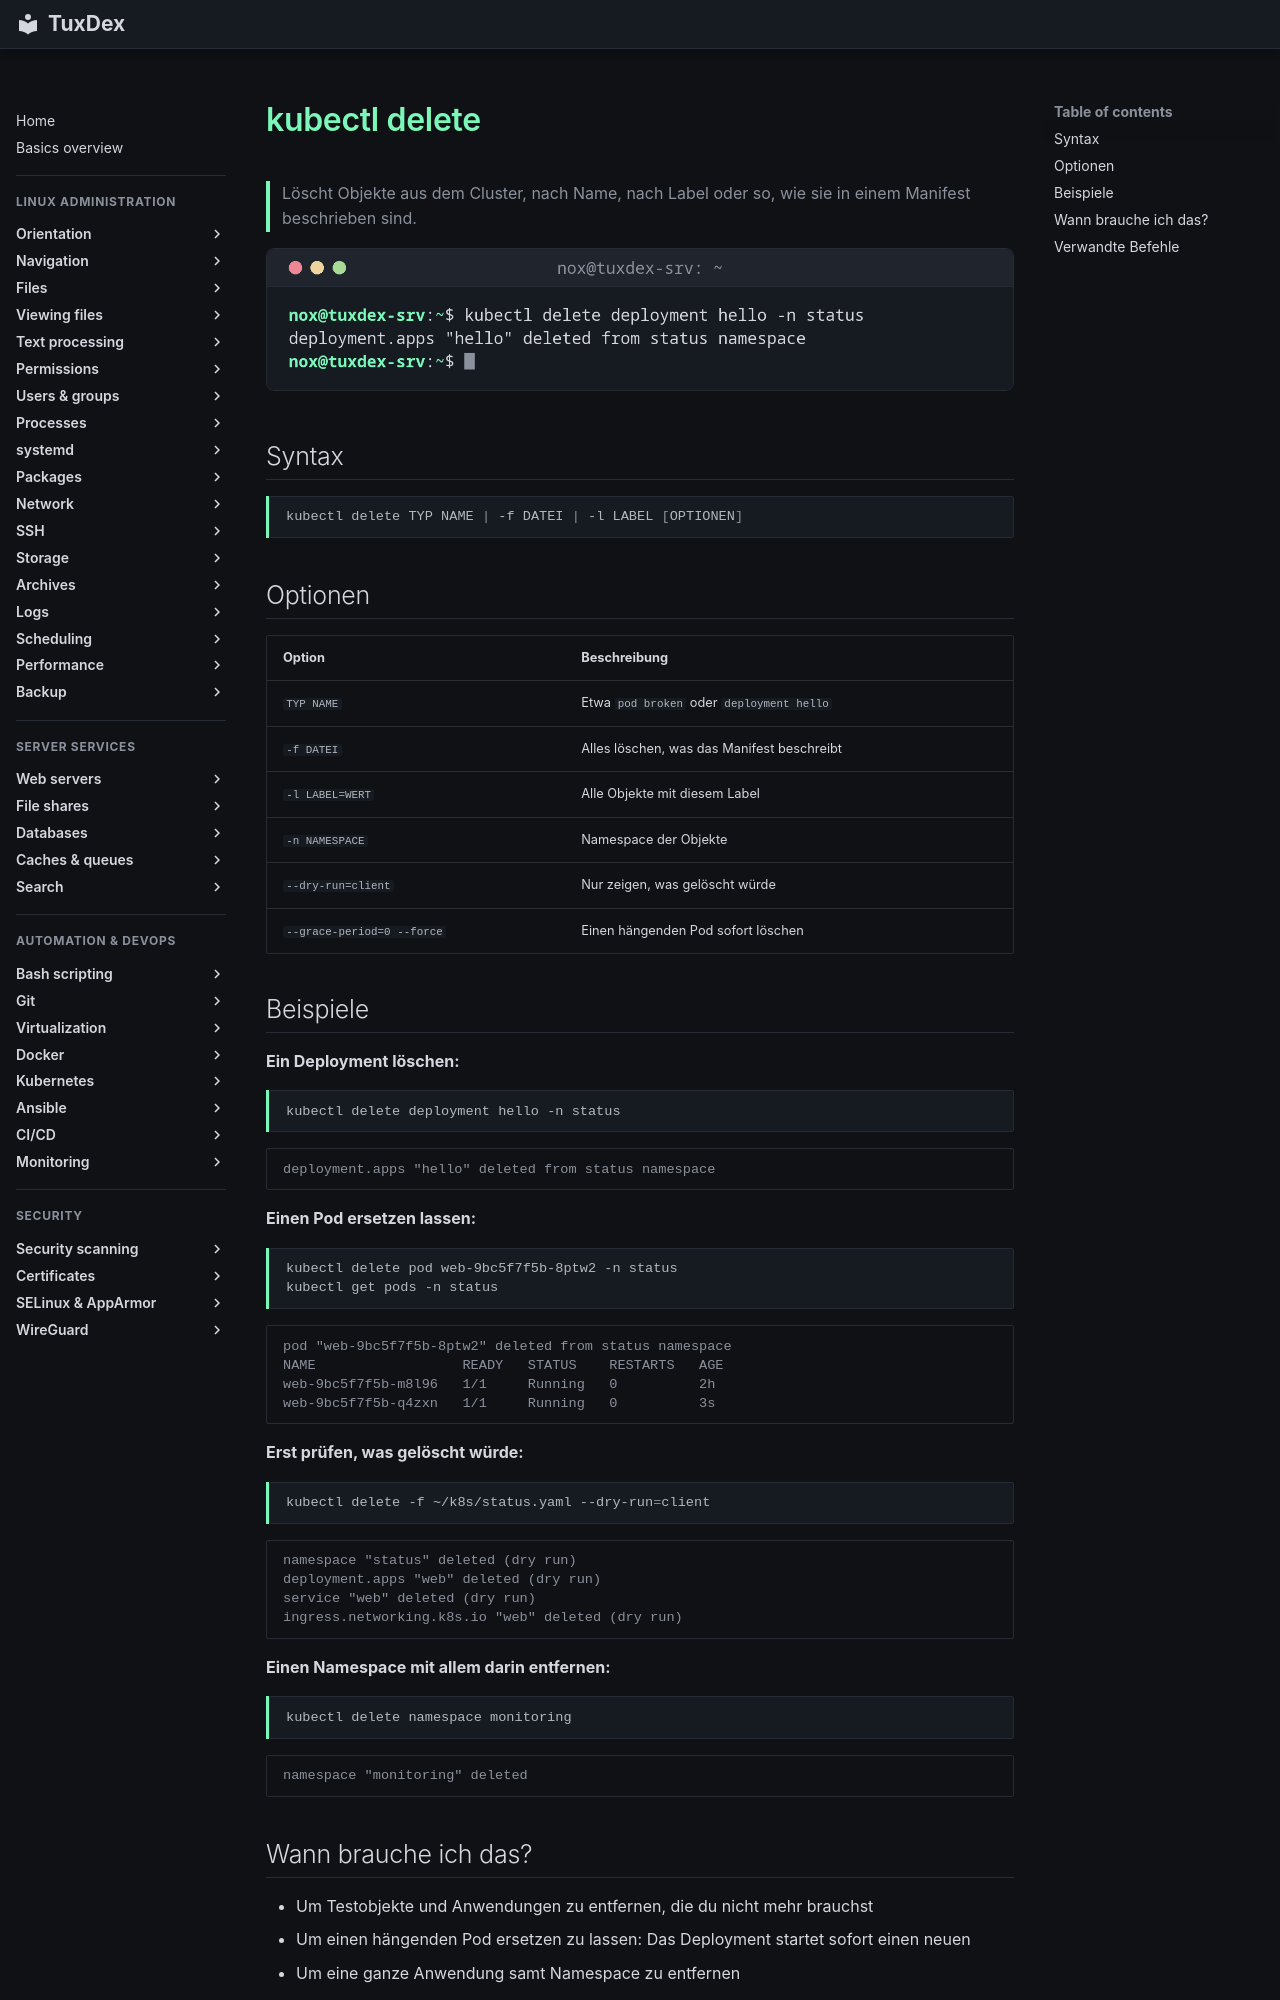

repository: Noxisan/tuxcodex · page: 20-kubernetes/kubectl-delete.de/index.html · generator: mkdocs

# kubectl delete

> Löscht Objekte aus dem Cluster, nach Name, nach Label oder so, wie sie in einem Manifest beschrieben sind.

![kubectl-delete output](../assets/screenshots/20-kubernetes/kubectl-delete.png)

## Syntax

```bash
kubectl delete TYP NAME | -f DATEI | -l LABEL [OPTIONEN]
```

## Optionen

| Option | Beschreibung |
|--------|--------------|
| `TYP NAME` | Etwa `pod broken` oder `deployment hello` |
| `-f DATEI` | Alles löschen, was das Manifest beschreibt |
| `-l LABEL=WERT` | Alle Objekte mit diesem Label |
| `-n NAMESPACE` | Namespace der Objekte |
| `--dry-run=client` | Nur zeigen, was gelöscht würde |
| `--grace-period=0 --force` | Einen hängenden Pod sofort löschen |

## Beispiele

**Ein Deployment löschen:**

```bash
kubectl delete deployment hello -n status
```

```text
deployment.apps "hello" deleted from status namespace
```

**Einen Pod ersetzen lassen:**

```bash
kubectl delete pod web-9bc5f7f5b-8ptw2 -n status
kubectl get pods -n status
```

```text
pod "web-9bc5f7f5b-8ptw2" deleted from status namespace
NAME                  READY   STATUS    RESTARTS   AGE
web-9bc5f7f5b-m8l96   1/1     Running   0          2h
web-9bc5f7f5b-q4zxn   1/1     Running   0          3s
```

**Erst prüfen, was gelöscht würde:**

```bash
kubectl delete -f ~/k8s/status.yaml --dry-run=client
```

```text
namespace "status" deleted (dry run)
deployment.apps "web" deleted (dry run)
service "web" deleted (dry run)
ingress.networking.k8s.io "web" deleted (dry run)
```

**Einen Namespace mit allem darin entfernen:**

```bash
kubectl delete namespace monitoring
```

```text
namespace "monitoring" deleted
```
